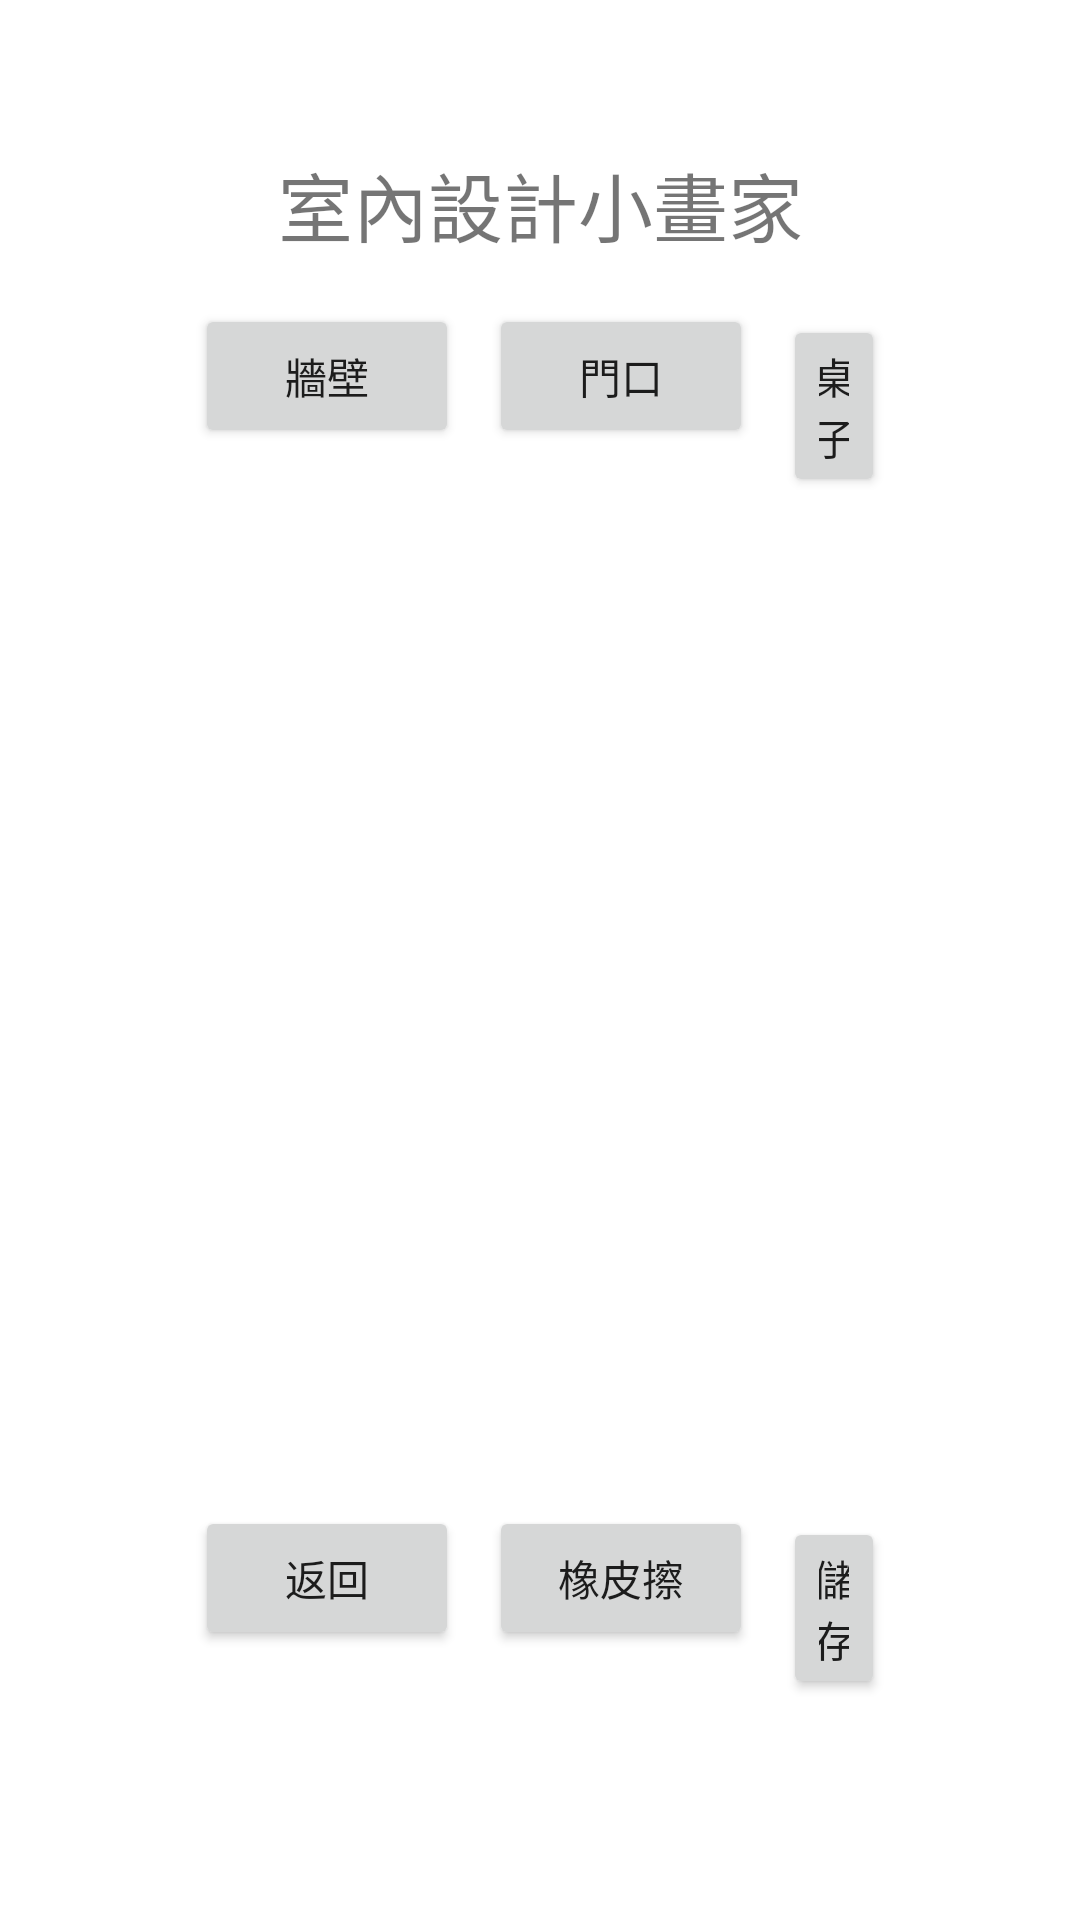

Layout XML and referenced resources for this Android screen:
<!-- AndroidManifest.xml: application theme Theme.MobileApplicationSoftwareImplementationFinalAsssignment -->
<!-- res/layout/activity_main.xml -->
<?xml version="1.0" encoding="utf-8"?>
<LinearLayout xmlns:android="http://schemas.android.com/apk/res/android"
    xmlns:app="http://schemas.android.com/apk/res-auto"
    xmlns:tools="http://schemas.android.com/tools"
    android:layout_width="match_parent"
    android:layout_height="match_parent"
    android:orientation="vertical"
    android:padding="50dp"
    tools:context=".MainActivity">

    <TextView
        android:layout_width="fill_parent"
        android:layout_height="wrap_content"
        android:gravity="center"
        android:text="室內設計小畫家"
        android:textSize="25dp"></TextView>

    <LinearLayout
        android:layout_width="wrap_content"
        android:layout_height="wrap_content"
        android:orientation="horizontal"
        android:padding="10dp">

        <Button
            android:id="@+id/btnwall"
            android:layout_width="wrap_content"
            android:layout_height="wrap_content"
            android:layout_margin="5dp"
            android:text="牆壁" />

        <Button
            android:id="@+id/btndoor"
            android:layout_width="wrap_content"
            android:layout_height="wrap_content"
            android:layout_margin="5dp"
            android:text="門口" />


        <Button
            android:id="@+id/btntable"
            android:layout_width="wrap_content"
            android:layout_height="wrap_content"
            android:layout_margin="5dp"
            android:text="桌子" />

    </LinearLayout>

    <ImageView
        android:id="@+id/imageView2"
        android:layout_width="339dp"
        android:layout_height="310dp"
        app:srcCompat="@drawable/ic_launcher_background" />

    <LinearLayout
        android:layout_width="wrap_content"
        android:layout_height="wrap_content"
        android:orientation="horizontal"
        android:padding="10dp">

        <Button
            android:id="@+id/btnback"
            android:layout_width="wrap_content"
            android:layout_height="wrap_content"
            android:layout_margin="5dp"
            android:text="返回" />

        <Button
            android:id="@+id/btneca"
            android:layout_width="wrap_content"
            android:layout_height="wrap_content"
            android:layout_margin="5dp"
            android:text="橡皮擦" />


        <Button
            android:id="@+id/btnsave"
            android:layout_width="wrap_content"
            android:layout_height="wrap_content"
            android:layout_margin="5dp"
            android:text="儲存" />
    </LinearLayout>


</LinearLayout>
<!-- resources referenced by this layout -->
<resources>
  <style name="Theme.MobileApplicationSoftwareImplementationFinalAsssignment" parent="Theme.MaterialComponents.DayNight.DarkActionBar">
          
          <item name="colorPrimary">@color/purple_500</item>
          <item name="colorPrimaryVariant">@color/purple_700</item>
          <item name="colorOnPrimary">@color/white</item>
          
          <item name="colorSecondary">@color/teal_200</item>
          <item name="colorSecondaryVariant">@color/teal_700</item>
          <item name="colorOnSecondary">@color/black</item>
          
          <item name="android:statusBarColor" tools:targetApi="l">?attr/colorPrimaryVariant</item>
          
      </style>
  <!-- not gathered from this repository: default colours our renderer supplied (Android Studio template values) -->
  <color name="purple_500">#FF6200EE</color>
  <color name="purple_700">#FF3700B3</color>
  <color name="teal_200">#FF03DAC5</color>
  <color name="teal_700">#FF018786</color>
  <color name="black">#FF000000</color>
  <color name="white">#FFFFFFFF</color>
</resources>
